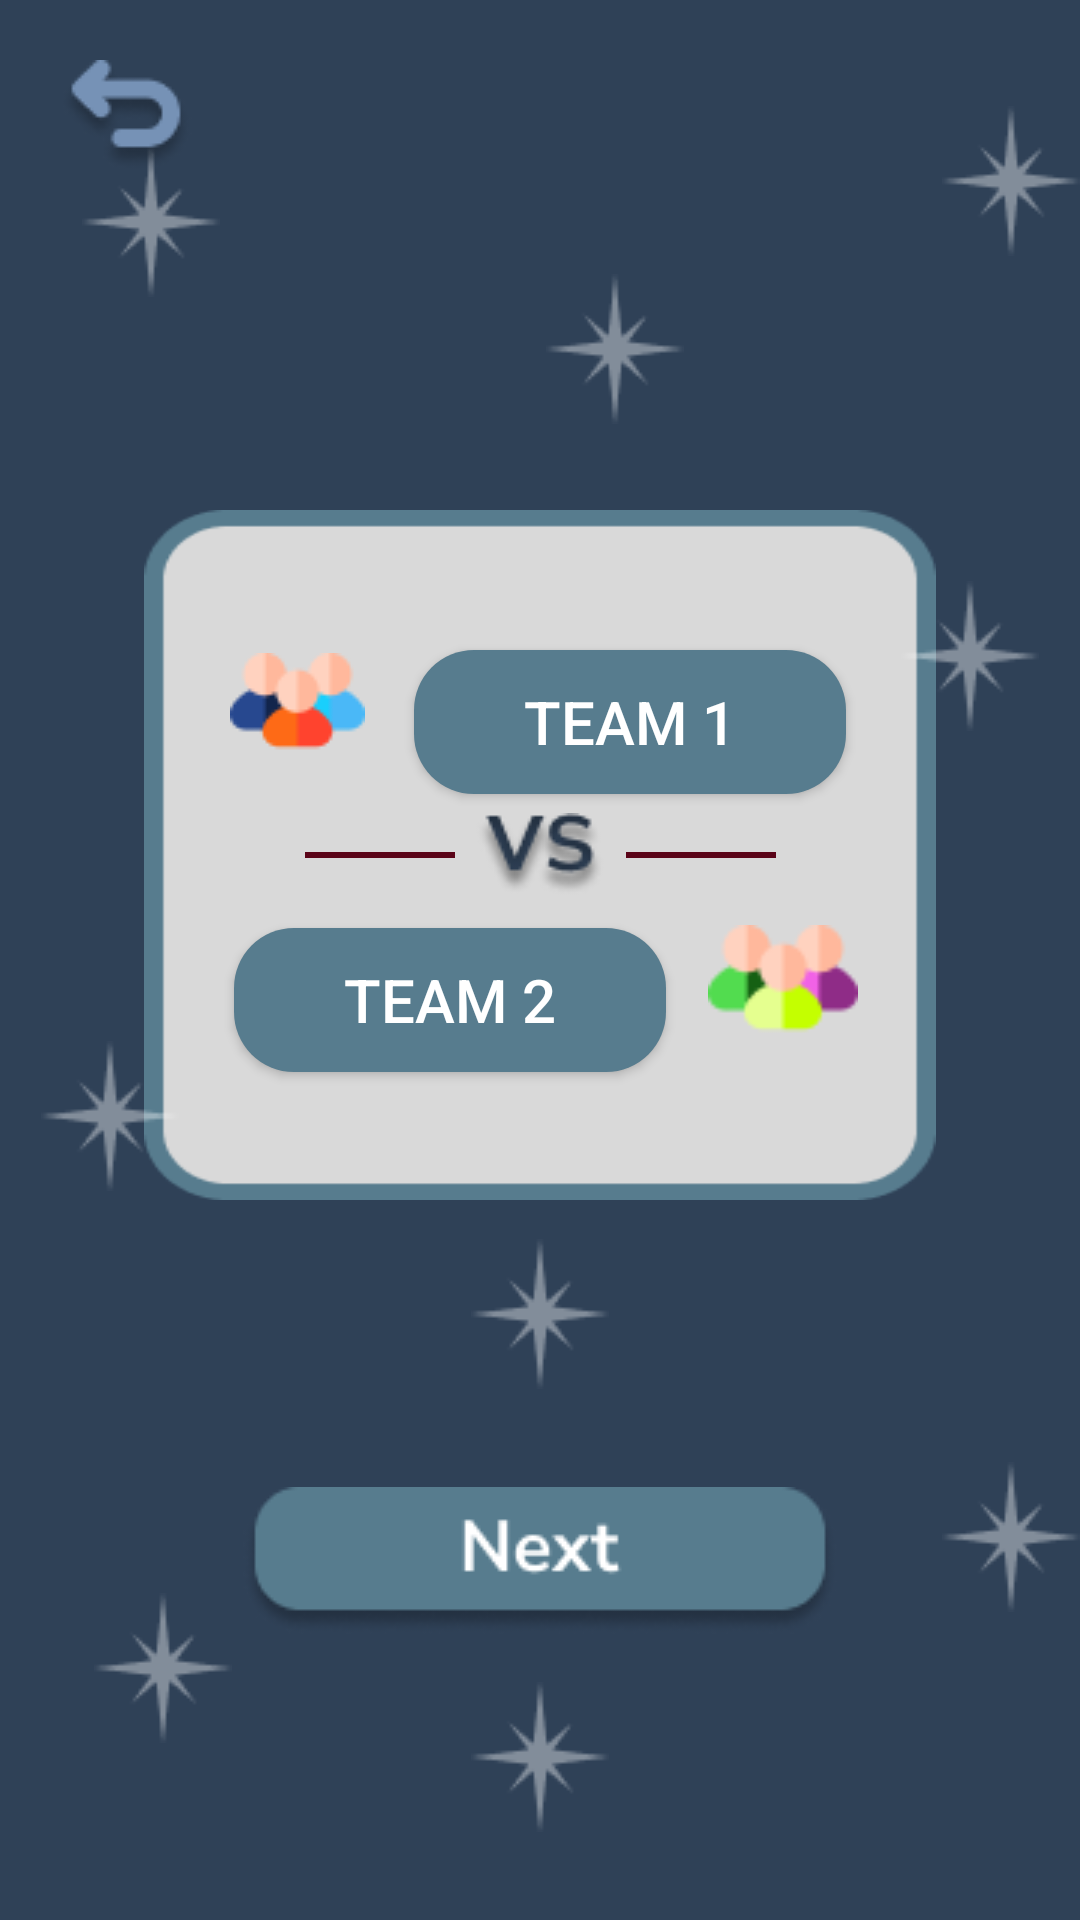

This screen was rendered from an Android layout file. Write that file and the resources it references.
<!-- AndroidManifest.xml: application theme Theme.Taboo_new -->
<!-- res/layout/activity_create_team.xml -->
<?xml version="1.0" encoding="utf-8"?>
<androidx.constraintlayout.widget.ConstraintLayout xmlns:android="http://schemas.android.com/apk/res/android"
    xmlns:app="http://schemas.android.com/apk/res-auto"
    xmlns:tools="http://schemas.android.com/tools"
    android:layout_width="match_parent"
    android:layout_height="match_parent"
    android:fitsSystemWindows="true"
    android:background="#2F4157"
    tools:context=".CreateTeamActivity">
    <View
        android:id="@+id/view"
        android:layout_width="match_parent"
        android:layout_height="0dp"
        android:layout_marginStart="48dp"
        android:layout_marginTop="170dp"
        android:layout_marginEnd="48dp"
        android:layout_marginBottom="240dp"
        android:background="@drawable/background"
        app:layout_constraintBottom_toBottomOf="parent"
        app:layout_constraintEnd_toEndOf="parent"
        app:layout_constraintHorizontal_bias="0.0"
        app:layout_constraintStart_toStartOf="parent"
        app:layout_constraintTop_toTopOf="parent"
        app:layout_constraintVertical_bias="0.0" />


    <ImageView
        android:id="@+id/cat"
        android:layout_width="wrap_content"
        android:layout_height="wrap_content"
        android:layout_marginStart="12dp"
        android:src="@drawable/group_one"
        app:layout_constraintBottom_toBottomOf="@+id/teamA"
        app:layout_constraintEnd_toStartOf="@+id/teamA"
        app:layout_constraintStart_toStartOf="@+id/view"
        app:layout_constraintTop_toTopOf="@+id/teamA"
        app:layout_constraintVertical_bias="0.257" />

    <ImageView
        android:layout_width="wrap_content"
        android:layout_height="wrap_content"
        android:src="@drawable/back_btn"
        android:layout_margin="20dp"
        android:onClick="back"
        app:layout_constraintStart_toStartOf="parent"
        app:layout_constraintTop_toTopOf="parent"
        android:contentDescription="TODO" />


    <androidx.appcompat.widget.AppCompatButton
        android:id="@+id/teamA"
        android:layout_width="0dp"
        android:layout_height="wrap_content"
        android:layout_marginStart="90dp"
        android:layout_marginEnd="30dp"
        android:text="Team 1"
        android:textColor="@color/white"
        android:textSize="20sp"
        android:background="@drawable/shapeeight"
        app:layout_constraintBottom_toBottomOf="@+id/view"
        app:layout_constraintEnd_toEndOf="@+id/view"
        app:layout_constraintHorizontal_bias="0.0"
        app:layout_constraintStart_toStartOf="@+id/view"
        app:layout_constraintTop_toTopOf="@+id/view"
        app:layout_constraintVertical_bias="0.257" />

    <ImageView
        android:id="@+id/bear"
        android:layout_width="50dp"
        android:layout_height="50dp"
        android:layout_marginEnd="12dp"
        android:src="@drawable/group_two"
        app:layout_constraintBottom_toBottomOf="@+id/teamB"
        app:layout_constraintEnd_toEndOf="@+id/view"
        app:layout_constraintStart_toEndOf="@+id/teamB"
        app:layout_constraintTop_toTopOf="@+id/teamB"
        android:contentDescription="TODO" />

    <androidx.appcompat.widget.AppCompatButton
        android:id="@+id/teamB"
        android:layout_width="0dp"
        android:layout_height="wrap_content"
        android:layout_marginStart="30dp"
        android:layout_marginEnd="90dp"
        android:background="@drawable/shapeeight"
        android:text="Team 2"
        android:textColor="@color/white"
        android:textSize="20sp"
        app:layout_constraintBottom_toBottomOf="@+id/view"
        app:layout_constraintEnd_toEndOf="@+id/view"
        app:layout_constraintHorizontal_bias="0.0"
        app:layout_constraintStart_toStartOf="@+id/view"
        app:layout_constraintTop_toTopOf="@+id/view"
        app:layout_constraintVertical_bias="0.765" />

    <ImageView
        android:id="@+id/vs"
        android:layout_width="wrap_content"
        android:layout_height="wrap_content"
        app:layout_constraintEnd_toEndOf="@id/view"
        app:layout_constraintStart_toStartOf="@id/view"
        app:layout_constraintTop_toTopOf="@id/view"
        app:layout_constraintBottom_toBottomOf="@id/view"
        android:src="@drawable/vs"
        android:textStyle="bold"
        android:textSize="20sp"
        android:textColor="#5A0418"/>
    <View
        android:layout_width="50dp"
        android:layout_height="2dp"
        app:layout_constraintEnd_toEndOf="@id/view"
        app:layout_constraintStart_toStartOf="@id/view"
        app:layout_constraintTop_toTopOf="@id/view"
        app:layout_constraintBottom_toBottomOf="@id/view"
        android:background="#5A0418"
        app:layout_constraintHorizontal_bias="0.25"/>
    <View
        android:layout_width="50dp"
        android:layout_height="2dp"
        app:layout_constraintEnd_toEndOf="@id/view"
        app:layout_constraintStart_toStartOf="@id/view"
        app:layout_constraintTop_toTopOf="@id/view"
        app:layout_constraintBottom_toBottomOf="@id/view"
        android:background="#5A0418"
        app:layout_constraintHorizontal_bias="0.75"/>


    <ImageView
        android:id="@+id/star"
        android:layout_width="wrap_content"
        android:layout_height="wrap_content"
        android:src="@drawable/star"
        app:layout_constraintBottom_toBottomOf="parent"
        app:layout_constraintEnd_toEndOf="parent"
        app:layout_constraintHorizontal_bias="0.58"
        app:layout_constraintStart_toStartOf="parent"
        app:layout_constraintTop_toTopOf="parent"
        app:layout_constraintVertical_bias="0.155" />

    <ImageView
        android:id="@+id/star1"
        android:layout_width="wrap_content"
        android:layout_height="wrap_content"
        android:src="@drawable/star"
        app:layout_constraintTop_toTopOf="parent"
        app:layout_constraintBottom_toBottomOf="parent"
        app:layout_constraintStart_toStartOf="parent"
        app:layout_constraintEnd_toEndOf="parent"
        app:layout_constraintVertical_bias="0.7"/>

    <ImageView
        android:id="@+id/star2"
        android:layout_width="wrap_content"
        android:layout_height="wrap_content"
        android:src="@drawable/star"
        app:layout_constraintBottom_toBottomOf="parent"
        app:layout_constraintEnd_toEndOf="parent"
        app:layout_constraintHorizontal_bias="0.043"
        app:layout_constraintStart_toStartOf="parent"
        app:layout_constraintTop_toTopOf="parent"
        app:layout_constraintVertical_bias="0.588" />

    <ImageView
        android:id="@+id/star6"
        android:layout_width="wrap_content"
        android:layout_height="wrap_content"
        android:src="@drawable/star"
        app:layout_constraintBottom_toBottomOf="parent"
        app:layout_constraintEnd_toEndOf="parent"
        app:layout_constraintHorizontal_bias="1.0"
        app:layout_constraintStart_toStartOf="parent"
        app:layout_constraintTop_toTopOf="parent"
        app:layout_constraintVertical_bias="0.826" />

    <ImageView
        android:id="@+id/star3"
        android:layout_width="wrap_content"
        android:layout_height="wrap_content"
        android:src="@drawable/star"
        app:layout_constraintBottom_toBottomOf="parent"
        app:layout_constraintEnd_toEndOf="parent"
        app:layout_constraintHorizontal_bias="0.956"
        app:layout_constraintStart_toStartOf="parent"
        app:layout_constraintTop_toTopOf="parent"
        app:layout_constraintVertical_bias="0.328" />

    <ImageView
        android:id="@+id/star4"
        android:layout_width="wrap_content"
        android:layout_height="wrap_content"
        android:src="@drawable/star"
        app:layout_constraintTop_toTopOf="parent"
        app:layout_constraintBottom_toBottomOf="parent"
        app:layout_constraintStart_toStartOf="parent"
        app:layout_constraintEnd_toEndOf="parent"
        app:layout_constraintVertical_bias="0.9"
        app:layout_constraintHorizontal_bias="0.1"/>

    <ImageView
        android:id="@+id/star7"
        android:layout_width="wrap_content"
        android:layout_height="wrap_content"
        android:src="@drawable/star"
        app:layout_constraintBottom_toBottomOf="parent"
        app:layout_constraintEnd_toEndOf="parent"
        app:layout_constraintHorizontal_bias="1.0"
        app:layout_constraintStart_toStartOf="parent"
        app:layout_constraintTop_toTopOf="parent"
        app:layout_constraintVertical_bias="0.06" />

    <ImageView
        android:id="@+id/star8"
        android:layout_width="wrap_content"
        android:layout_height="wrap_content"
        android:src="@drawable/star"
        app:layout_constraintTop_toTopOf="parent"
        app:layout_constraintBottom_toBottomOf="parent"
        app:layout_constraintStart_toStartOf="parent"
        app:layout_constraintEnd_toEndOf="parent"
        app:layout_constraintVertical_bias="0.95"
        app:layout_constraintHorizontal_bias="0.5"/>

    <ImageView
        android:id="@+id/star5"
        android:layout_width="wrap_content"
        android:layout_height="wrap_content"
        android:src="@drawable/star"
        app:layout_constraintBottom_toBottomOf="parent"
        app:layout_constraintEnd_toEndOf="parent"
        app:layout_constraintHorizontal_bias="0.087"
        app:layout_constraintStart_toStartOf="parent"
        app:layout_constraintTop_toTopOf="parent"
        app:layout_constraintVertical_bias="0.083" />

    <ImageView
        android:id="@+id/nextone"
        android:layout_width="wrap_content"
        android:layout_height="wrap_content"
        app:layout_constraintTop_toBottomOf="@id/view"
        app:layout_constraintEnd_toEndOf="parent"
        app:layout_constraintStart_toStartOf="parent"
        android:onClick="Next"
        app:layout_constraintBottom_toBottomOf="parent"
        android:src="@drawable/next_button"/>

</androidx.constraintlayout.widget.ConstraintLayout>
<!-- resources referenced by this layout -->
<resources>
  <!-- drawable back_btn: png bitmap (drawable, 2038 bytes) -->
  <!-- drawable background: png bitmap (drawable, 3040 bytes) -->
  <!-- drawable group_one: png bitmap (drawable, 1461 bytes) -->
  <!-- drawable group_two: png bitmap (drawable, 1469 bytes) -->
  <!-- drawable next_button: png bitmap (drawable, 3681 bytes) -->
  <!-- drawable shapeeight (drawable) -->
  <?xml version="1.0" encoding="utf-8"?>
  <shape xmlns:android="http://schemas.android.com/apk/res/android" android:shape="rectangle">
      <solid android:color="#577C8E"/>
      <corners android:radius="20dp"/>
  </shape>
  <!-- drawable star: png bitmap (drawable, 857 bytes) -->
  <!-- drawable vs: png bitmap (drawable, 2738 bytes) -->
  <style name="Theme.Taboo_new" parent="Base.Theme.Taboo_new" />
  <style name="Base.Theme.Taboo_new" parent="Theme.Material3.DayNight.NoActionBar">
          
          
      </style>
  <!-- not gathered from this repository: default colours our renderer supplied (Android Studio template values) -->
  <color name="white">#FFFFFFFF</color>
</resources>
